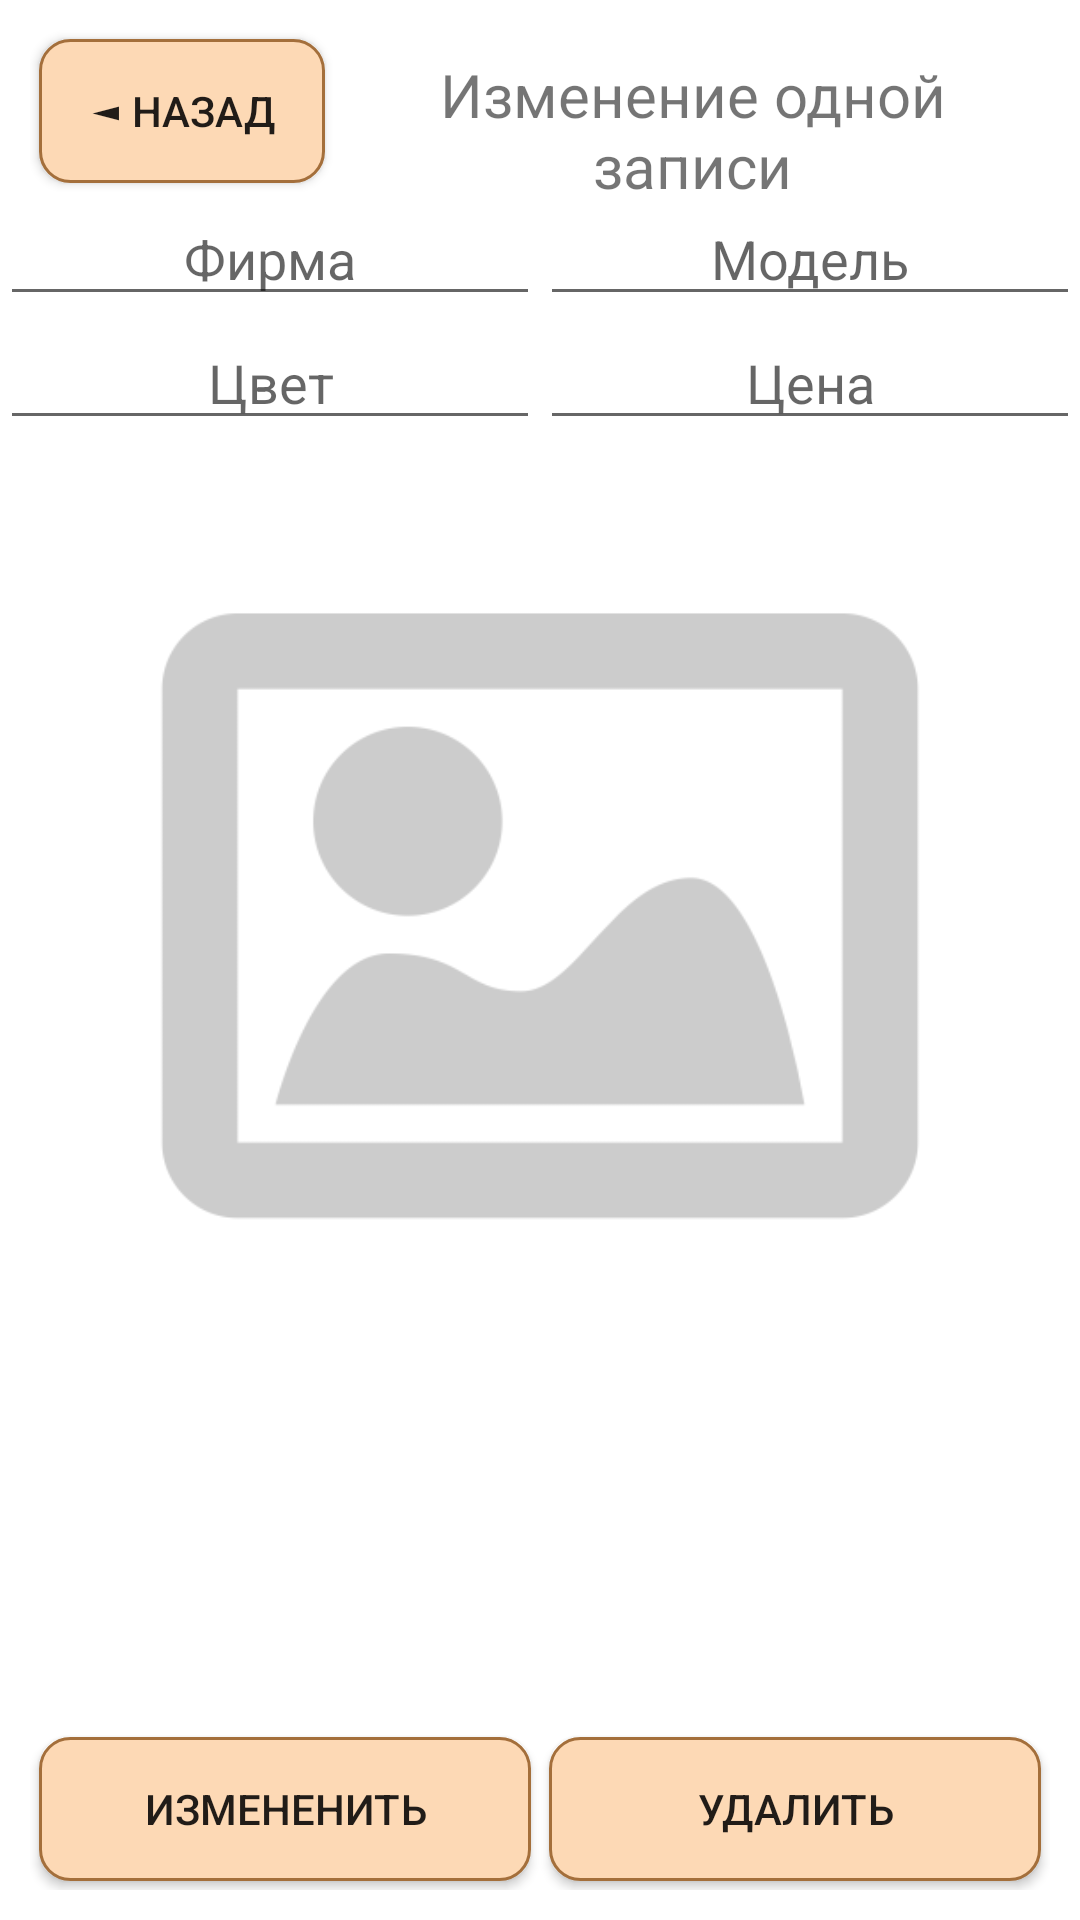

Layout XML and referenced resources for this Android screen:
<!-- AndroidManifest.xml: application theme Theme.Phone_shop -->
<!-- res/layout/activity_single_entry_change.xml -->
<?xml version="1.0" encoding="utf-8"?>
<androidx.constraintlayout.widget.ConstraintLayout xmlns:android="http://schemas.android.com/apk/res/android"
    xmlns:app="http://schemas.android.com/apk/res-auto"
    xmlns:tools="http://schemas.android.com/tools"
    android:layout_width="match_parent"
    android:layout_height="match_parent"
    tools:context=".SingleEntryChange">

    <TableRow
        android:id="@+id/trHeading"
        android:layout_width="match_parent"
        android:layout_height="wrap_content"
        app:layout_constraintStart_toStartOf="parent"
        app:layout_constraintEnd_toEndOf="parent"
        app:layout_constraintTop_toTopOf="parent"
        android:layout_margin="10dp"
        android:layout_weight="1">

        <androidx.appcompat.widget.AppCompatButton
            android:id="@+id/btnBack"
            android:layout_width="0dp"
            android:layout_height="wrap_content"
            android:layout_margin="3dp"
            android:layout_weight="2"
            android:background="@drawable/button_background"
            android:onClick="Back"
            android:text="@string/back"/>

        <TextView
            android:id="@+id/tvHeading"
            android:layout_width="0dp"
            android:layout_height="wrap_content"
            android:text="@string/single_entry_change"
            android:textSize="20dp"
            android:layout_weight="5"
            android:textAlignment="center"
            app:layout_constraintStart_toStartOf="parent"
            app:layout_constraintTop_toTopOf="parent"/>

    </TableRow>

    <EditText
        android:id="@+id/etManufacturer"
        android:layout_width="0dp"
        android:layout_height="wrap_content"
        android:hint="@string/firm"
        android:inputType="textCapWords"
        android:textAlignment="center"
        app:layout_constraintTop_toBottomOf = "@+id/trHeading"
        app:layout_constraintStart_toStartOf="parent"
        app:layout_constraintEnd_toStartOf="@id/etModel"
        />

    <EditText
        android:id="@+id/etModel"
        android:layout_width="0dp"
        android:layout_height="wrap_content"
        android:hint="@string/model"
        android:inputType="textCapWords"
        android:textAlignment="center"
        app:layout_constraintTop_toBottomOf = "@+id/trHeading"
        app:layout_constraintStart_toEndOf="@+id/etManufacturer"
        app:layout_constraintEnd_toEndOf="parent"
        />

    <EditText
        android:id="@+id/etColour"
        android:layout_width="0dp"
        android:layout_height="wrap_content"
        android:hint="@string/colour"
        android:inputType="textCapWords"
        android:textAlignment="center"
        app:layout_constraintTop_toBottomOf="@+id/etManufacturer"
        app:layout_constraintStart_toStartOf="parent"
        app:layout_constraintEnd_toStartOf="@+id/etPrice"/>

    <EditText
        android:id="@+id/etPrice"
        android:layout_width="0dp"
        android:layout_height="wrap_content"
        android:hint="@string/price"
        android:inputType="numberDecimal"
        android:textAlignment="center"
        app:layout_constraintStart_toEndOf="@+id/etColour"
        app:layout_constraintTop_toBottomOf="@+id/etModel"
        app:layout_constraintEnd_toEndOf="parent"/>

    <ImageView
        android:id="@+id/ivPicture"
        android:layout_width="0dp"
        android:layout_height="0dp"
        android:layout_margin="20dp"
        android:onClick="updatePicture"
        android:src="@drawable/absence"
        app:layout_constraintBottom_toTopOf="@+id/tvDeletePicture"
        app:layout_constraintEnd_toEndOf="parent"
        app:layout_constraintStart_toStartOf="parent"
        app:layout_constraintTop_toBottomOf="@+id/etPrice" />

    <TextView
        android:id="@+id/tvDeletePicture"
        android:layout_width="match_parent"
        android:layout_height="wrap_content"
        android:layout_margin="10dp"
        android:onClick="deletePicture"
        android:text="@string/delete_picture"
        android:textAlignment="center"
        android:visibility="invisible"
        app:layout_constraintBottom_toTopOf="@+id/pbLoading"
        app:layout_constraintTop_toBottomOf="@+id/ivPicture"/>

    <ProgressBar
        android:id="@+id/pbLoading"
        android:layout_width="wrap_content"
        android:layout_height="wrap_content"
        android:layout_gravity="center"
        app:layout_constraintTop_toBottomOf="@+id/tvDeletePicture"
        app:layout_constraintBottom_toTopOf="@+id/buttonChanging"
        app:layout_constraintStart_toStartOf="parent"
        app:layout_constraintEnd_toEndOf="parent"
        android:visibility="invisible"
        />

    <TableRow
        android:id="@+id/buttonChanging"
        android:layout_width="match_parent"
        android:layout_height="wrap_content"
        app:layout_constraintStart_toStartOf="parent"
        app:layout_constraintBottom_toBottomOf="parent"
        android:layout_margin="10dp"
        android:layout_weight="1">

        <androidx.appcompat.widget.AppCompatButton
            android:id="@+id/btnUpd"
            android:layout_width="0dp"
            android:layout_height="wrap_content"
            android:layout_margin="3dp"
            android:layout_weight="1"
            android:background="@drawable/button_background"
            android:onClick="updateLine"
            android:text="@string/update" />

        <androidx.appcompat.widget.AppCompatButton
            android:id="@+id/btnDelete"
            android:layout_width="0dp"
            android:layout_height="wrap_content"
            android:layout_margin="3dp"
            android:layout_weight="1"
            android:background="@drawable/button_background"

            android:onClick="deleteLine"
            android:text="@string/delete" />
    </TableRow>

</androidx.constraintlayout.widget.ConstraintLayout>
<!-- resources referenced by this layout -->
<resources>
  <!-- drawable absence: png bitmap (drawable, 38996 bytes) -->
  <!-- drawable button_background (drawable) -->
  <?xml version="1.0" encoding="utf-8"?>
  <selector xmlns:android="http://schemas.android.com/apk/res/android">
      <item android:state_pressed="false" android:drawable="@drawable/batton_background_not_active"/>
      <item android:state_pressed="true" android:drawable="@drawable/batton_background_active"/>
  </selector>
  <string name="back">◄ Назад</string>
  <string name="colour">Цвет</string>
  <string name="delete">Удалить</string>
  <string name="delete_picture">Удалить картинку</string>
  <string name="firm">Фирма</string>
  <string name="model">Модель</string>
  <string name="price">Цена</string>
  <string name="single_entry_change">Изменение одной записи</string>
  <string name="update">Измененить</string>
  <style name="Theme.Phone_shop" parent="Theme.MaterialComponents.DayNight.DarkActionBar">
          
          <item name="colorPrimary">@color/colar</item>
          <item name="colorPrimaryVariant">@color/colarDark</item>
          <item name="colorOnPrimary">@color/white</item>
          
          <item name="colorSecondary">@color/colar</item>
          <item name="colorSecondaryVariant">@color/teal_700</item>
          <item name="colorOnSecondary">@color/black</item>
          
          <item name="android:statusBarColor" tools:targetApi="l">?attr/colorPrimaryVariant</item>
          
      </style>
  <!-- drawable batton_background_not_active (drawable-v24) -->
  <?xml version="1.0" encoding="utf-8"?>
  <shape xmlns:android="http://schemas.android.com/apk/res/android">
      <solid android:color="@color/colarButton"/>
      <padding
          android:left="15dp"
          android:right="15dp"
          />
      <corners android:radius="10dp"/>
      <stroke android:color="@color/colarDark"
          android:width="1dp"
          />
  </shape>
  <!-- drawable batton_background_active (drawable-v24) -->
  <?xml version="1.0" encoding="utf-8"?>
  <shape xmlns:android="http://schemas.android.com/apk/res/android">
      <solid android:color="@color/colarButtonActive"/>
      <padding
          android:left="15dp"
          android:right="15dp"
          />
      <corners android:radius="40dp"/>
      <stroke android:color="@color/colarDark"
          android:width="1dp"
          />
  </shape>
  <color name="colar">#DD9B5B</color>
  <color name="colarDark">#A46F3B</color>
  <color name="white">#FFFFFFFF</color>
  <color name="teal_700">#FF018786</color>
  <color name="black">#FF000000</color>
  <color name="colarButton">#FDD9B5</color>
  <color name="colarButtonActive">#D8B490</color>
</resources>
